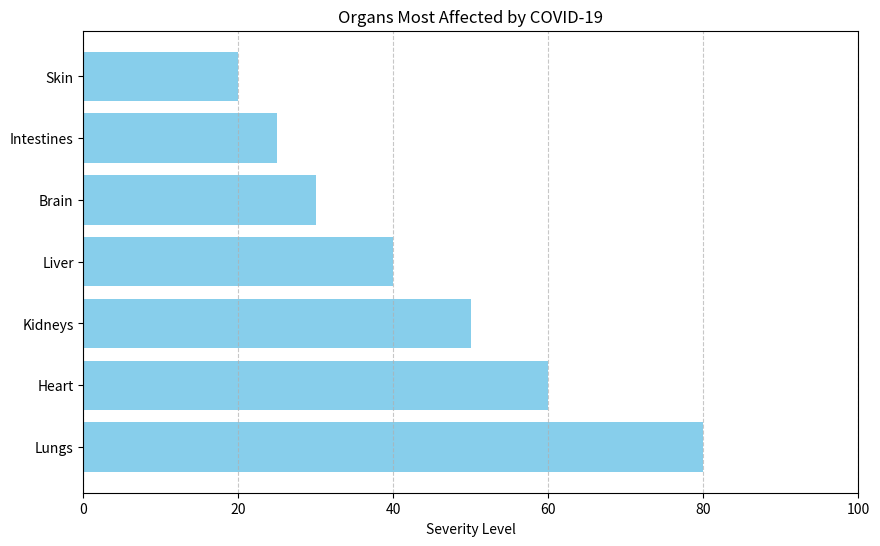

This chart was generated by the following Python code: (Note: this script raises an exception after producing the figure.)
import matplotlib.pyplot as plt

# Function to display the organs affected by COVID-19 and plot a graph
def display_affected_organs():
    # Data for the affected organs
    affected_organs = {
        "Lungs": 80,
        "Heart": 60,
        "Kidneys": 50,
        "Liver": 40,
        "Brain": 30,
        "Intestines": 25,
        "Skin": 20,
    }

    # Print the affected organs
    print("Organs Most Affected by COVID-19:\n")
    for organ, severity in affected_organs.items():
        print(f"{organ}: Severity Level {severity}")

    # Plotting the graph
    organs = list(affected_organs.keys())
    severity_levels = list(affected_organs.values())
    plt.figure(figsize=(10, 6))
    plt.barh(organs, severity_levels, color='skyblue')
    plt.xlabel('Severity Level')
    plt.title('Organs Most Affected by COVID-19')
    plt.grid(axis='x', linestyle='--', alpha=0.7)
    plt.xlim(0, 100)  # Assuming severity levels are out of 100

    # Save the figure
    output_path = 'C:/Users/<user>/OneDrive/Pictures/Desktop/FDS project/affected_organs_graph.png'  # Set the output path
    plt.savefig(output_path)  # Save the graph as a PNG file
    plt.show()

# Run the function to display the organs and plot the graph
if __name__ == "__main__":
    display_affected_organs()
